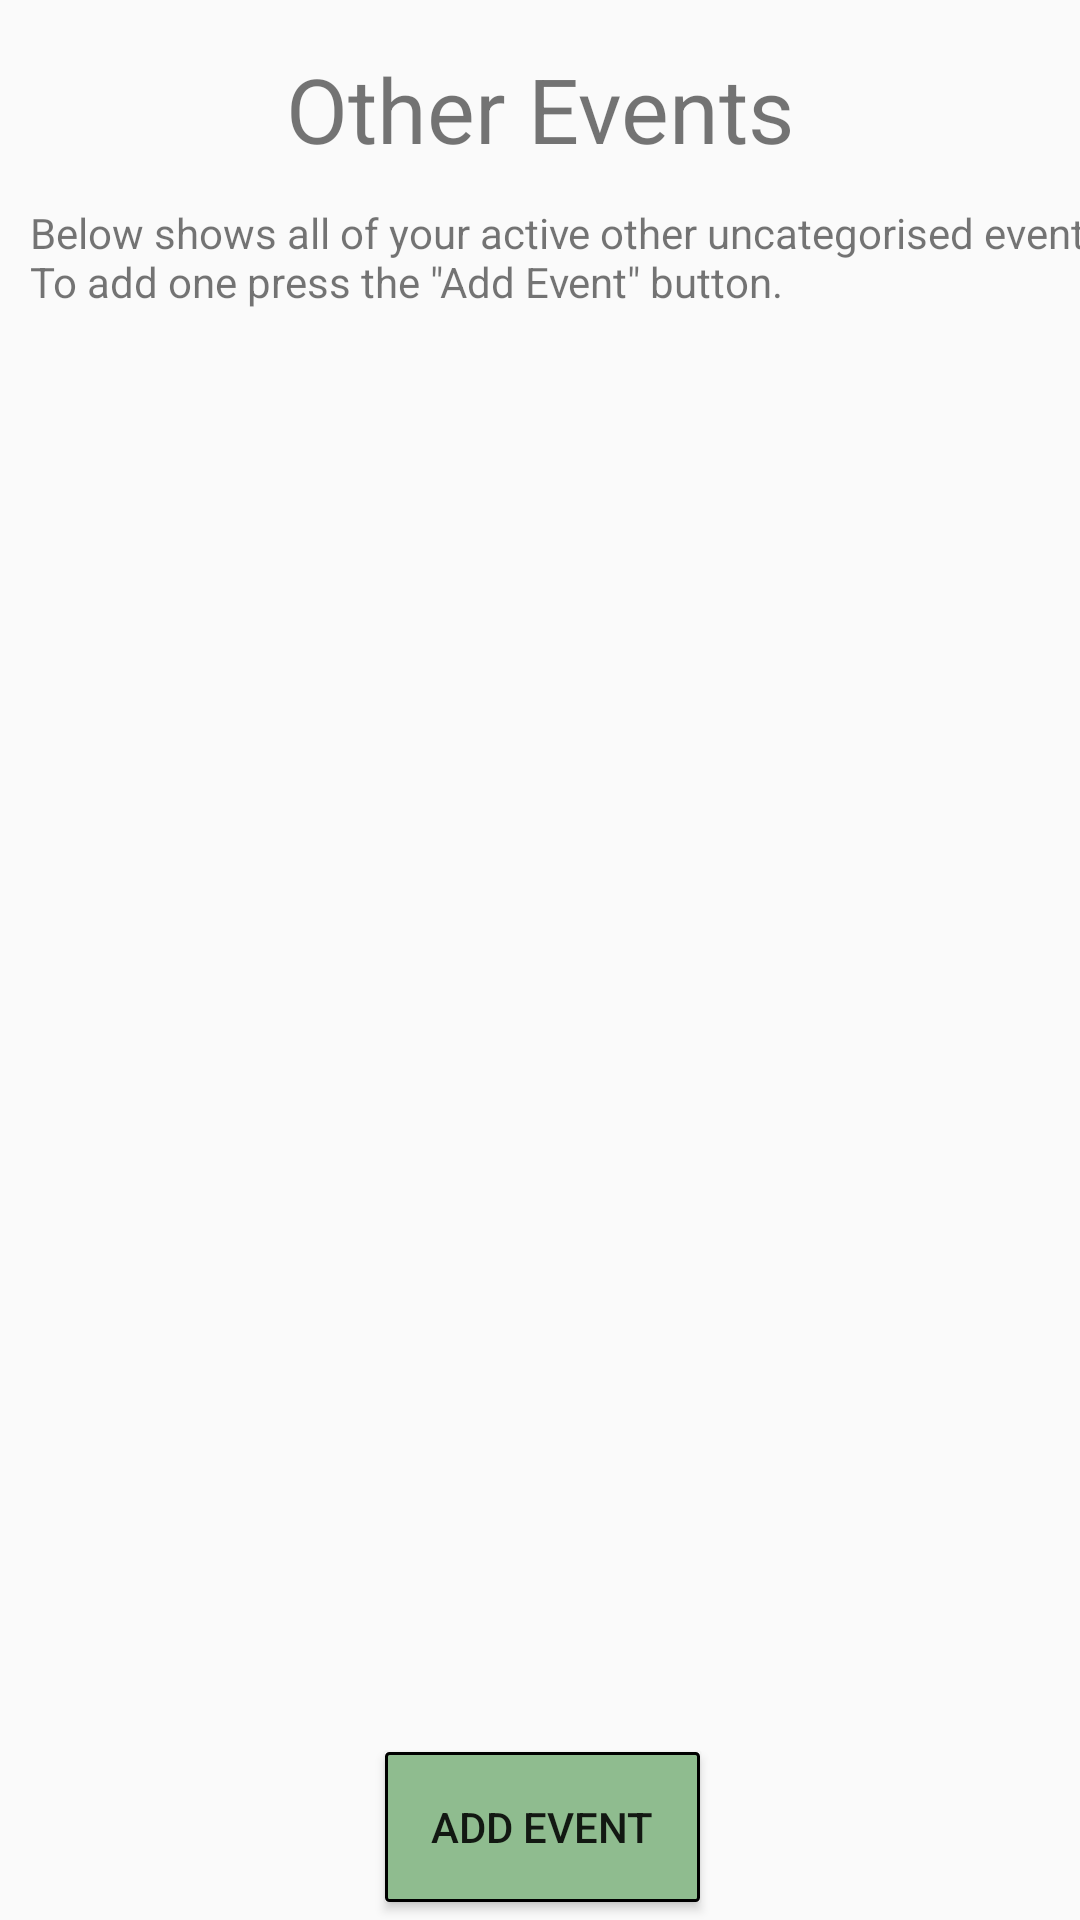

Produce the Android XML layout that renders to this screen, including the resource entries it uses.
<!-- AndroidManifest.xml: application theme AppTheme -->
<!-- res/layout/activity_other.xml -->
<?xml version="1.0" encoding="utf-8"?>
<android.support.constraint.ConstraintLayout xmlns:android="http://schemas.android.com/apk/res/android"
    xmlns:app="http://schemas.android.com/apk/res-auto"
    xmlns:tools="http://schemas.android.com/tools"
    android:layout_width="match_parent"
    android:layout_height="match_parent"
    tools:context=".OtherActivity">

    <ListView
        android:id="@+id/DBlistView"
        android:layout_width="338dp"
        android:layout_height="428dp"
        android:layout_marginStart="8dp"
        android:layout_marginLeft="8dp"
        android:layout_marginTop="121dp"
        android:layout_marginEnd="8dp"
        android:layout_marginRight="8dp"
        android:background="@drawable/border"
        app:layout_constraintEnd_toEndOf="parent"
        app:layout_constraintStart_toStartOf="parent"
        app:layout_constraintTop_toTopOf="parent" />

    <Button
        android:id="@+id/addM6"
        android:layout_width="105dp"
        android:layout_height="50dp"
        android:layout_marginStart="153dp"
        android:layout_marginLeft="153dp"
        android:layout_marginTop="584dp"
        android:layout_marginEnd="153dp"
        android:layout_marginRight="153dp"
        android:background="@drawable/border_green"
        android:onClick="change"
        android:text="Add Event"
        app:layout_constraintEnd_toEndOf="parent"
        app:layout_constraintHorizontal_bias="0.49"
        app:layout_constraintStart_toStartOf="parent"
        app:layout_constraintTop_toTopOf="parent" />

    <TextView
        android:id="@+id/textView31"
        android:layout_width="wrap_content"
        android:layout_height="wrap_content"
        android:layout_marginStart="70dp"
        android:layout_marginLeft="70dp"
        android:layout_marginTop="16dp"
        android:layout_marginEnd="70dp"
        android:layout_marginRight="70dp"
        android:text="Other Events"
        android:textColor="@color/caldroid_black"
        android:textSize="30sp"
        app:layout_constraintEnd_toEndOf="parent"
        app:layout_constraintStart_toStartOf="parent"
        app:layout_constraintTop_toTopOf="parent" />

    <TextView
        android:id="@+id/textView32"
        android:layout_width="377dp"
        android:layout_height="40dp"
        android:layout_marginStart="15dp"
        android:layout_marginLeft="8dp"
        android:layout_marginTop="68dp"
        android:text='Below shows all of your active other uncategorised events. To add one press the "Add Event" button.'
        android:textColor="@color/caldroid_black"
        app:layout_constraintEnd_toEndOf="parent"
        app:layout_constraintHorizontal_bias="0.157"
        app:layout_constraintStart_toStartOf="parent"
        app:layout_constraintTop_toTopOf="parent" />

</android.support.constraint.ConstraintLayout>
<!-- resources referenced by this layout -->
<resources>
  <!-- drawable border_green (drawable) -->
  <?xml version="1.0" encoding="utf-8"?>
  <shape xmlns:android="http://schemas.android.com/apk/res/android"
      android:shape="rectangle">
      <solid android:color="#8FBC8F	 " />
      <corners android:radius="1dp" />
      <stroke android:width="3px" android:color="#000000" />
  </shape>
  <style name="AppTheme" parent="Theme.AppCompat.Light.NoActionBar">
          
          <item name="colorPrimary">@color/colorPrimary</item>
          <item name="colorPrimaryDark">@color/colorPrimaryDark</item>
          <item name="colorAccent">@color/colorAccent</item>
      </style>
  <!-- not gathered from this repository: default colours our renderer supplied (Android Studio template values) -->
  <color name="colorPrimary">#FF6200EE</color>
  <color name="colorPrimaryDark">#FF3700B3</color>
  <color name="colorAccent">#FF03DAC5</color>
</resources>
